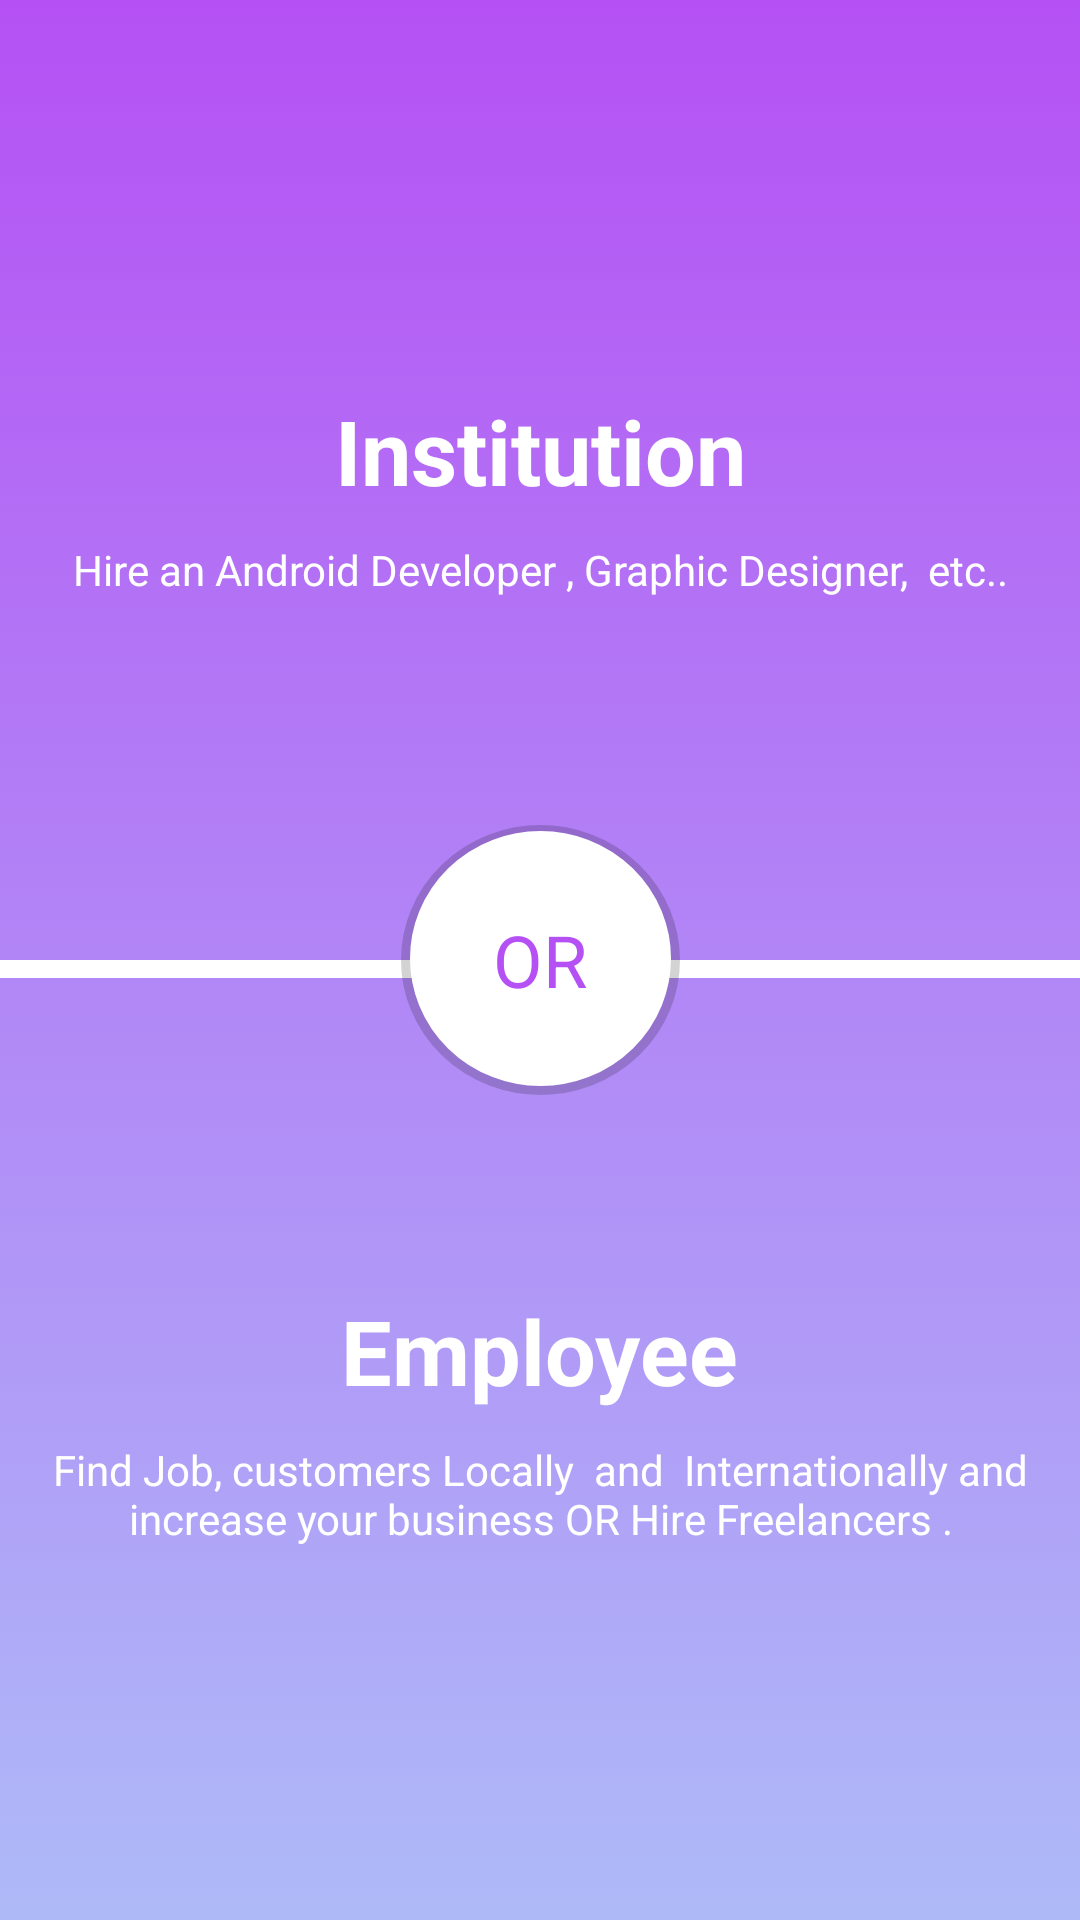

The Android layout XML behind this screen, and the referenced resources:
<!-- AndroidManifest.xml: activity theme Theme.AppCompat.Light.NoActionBar.FullScreen -->
<!-- res/layout/activity_select_type.xml -->
<?xml version="1.0" encoding="utf-8"?>
<androidx.constraintlayout.widget.ConstraintLayout xmlns:android="http://schemas.android.com/apk/res/android"
    xmlns:app="http://schemas.android.com/apk/res-auto"
    xmlns:tools="http://schemas.android.com/tools"
    android:layout_width="match_parent"
    android:layout_height="match_parent"
    android:background="@drawable/full_gradient_background"
    tools:context=".ui.activities.login_and_createAccount.SelectTypeActivity">

    <androidx.constraintlayout.widget.Guideline
        android:id="@+id/guideline"
        android:layout_width="0dp"
        android:layout_height="0dp"
        android:orientation="horizontal"
        app:layout_constraintGuide_percent="0.5" />

    <LinearLayout
        android:id="@+id/up"
        android:layout_width="match_parent"

        android:layout_height="0dp"
        android:layout_marginBottom="4dp"
        android:orientation="vertical"
        app:layout_constraintBottom_toTopOf="@+id/guideline"
        app:layout_constraintEnd_toEndOf="parent"
        app:layout_constraintHorizontal_bias="1.0"
        app:layout_constraintStart_toStartOf="parent"
        app:layout_constraintTop_toTopOf="parent"
        app:layout_constraintVertical_bias="0.0">


        <androidx.constraintlayout.widget.ConstraintLayout
            android:id="@+id/up1"
            android:layout_width="match_parent"
            android:layout_height="match_parent"
            android:layout_weight="2">

            <ImageView
                android:id="@+id/instTypeImage"
                android:layout_width="wrap_content"
                android:layout_height="wrap_content"
                android:layout_gravity="center"
                android:layout_marginTop="120dp"
                android:layout_weight="2"
                android:contentDescription="institute"
                app:layout_constraintEnd_toEndOf="parent"
                app:layout_constraintStart_toStartOf="parent"
                app:layout_constraintTop_toTopOf="parent"
                app:srcCompat="@drawable/ic_institute_type" />

            <TextView
                android:id="@+id/instDescText"
                android:layout_width="match_parent"
                android:layout_height="wrap_content"
                android:layout_gravity="center"
                android:layout_marginTop="10dp"
                android:layout_marginBottom="83dp"
                android:layout_weight="1"
                android:gravity="center"
                android:text="Hire an Android Developer , Graphic Designer,  etc.."
                android:textColor="@color/whiteColor"
                android:textSize="14sp"
                app:layout_constraintBottom_toBottomOf="parent"
                app:layout_constraintEnd_toEndOf="parent"
                app:layout_constraintHorizontal_bias="0.0"
                app:layout_constraintStart_toStartOf="parent"
                app:layout_constraintTop_toBottomOf="@+id/instTypeText"
                app:layout_constraintVertical_bias="0.0" />

            <TextView
                android:id="@+id/instTypeText"
                android:layout_width="wrap_content"
                android:layout_height="wrap_content"
                android:layout_gravity="center"
                android:layout_marginTop="10dp"
                android:layout_weight="1"
                android:gravity="center"
                android:text="Institution"
                android:textColor="@color/whiteColor"
                android:textSize="30sp"
                android:textStyle="bold"
                app:layout_constraintEnd_toEndOf="parent"
                app:layout_constraintStart_toStartOf="parent"
                app:layout_constraintTop_toBottomOf="@+id/instTypeImage" />
        </androidx.constraintlayout.widget.ConstraintLayout>

    </LinearLayout>


    <LinearLayout
        android:id="@+id/down"
        android:layout_width="match_parent"
        android:layout_height="0dp"
        android:background="@drawable/type_layout_border"
        android:orientation="vertical"
        android:paddingTop="100dp"
        app:layout_constraintBottom_toBottomOf="parent"
        app:layout_constraintEnd_toEndOf="parent"
        app:layout_constraintHorizontal_bias="0.0"
        app:layout_constraintStart_toStartOf="parent"
        app:layout_constraintTop_toTopOf="@id/guideline"
        app:layout_constraintVertical_bias="1.0">

        <ImageView
            android:id="@+id/empTypeImage"
            android:layout_width="match_parent"
            android:layout_height="wrap_content"
            app:srcCompat="@drawable/ic_suitcase" />

        <TextView
            android:id="@+id/empTypeText"
            android:layout_width="wrap_content"
            android:layout_height="wrap_content"
            android:layout_gravity="center"
            android:layout_marginTop="10dp"

            android:gravity="center"
            android:text="Employee"
            android:textColor="@color/whiteColor"
            android:textSize="30dp"
            android:textStyle="bold"
            app:layout_constraintEnd_toEndOf="parent"
            app:layout_constraintStart_toStartOf="parent"
            app:layout_constraintTop_toBottomOf="@+id/imageView8" />


        <TextView
            android:id="@+id/empDescText"
            android:layout_width="match_parent"
            android:layout_height="wrap_content"
            android:layout_gravity="center"
            android:layout_marginTop="10dp"
            android:gravity="center"
            android:text="Find Job, customers Locally  and  Internationally and increase your business OR Hire Freelancers ."
            android:textColor="@color/whiteColor"
            android:textSize="14sp"
            app:layout_constraintBottom_toBottomOf="parent"
            app:layout_constraintEnd_toEndOf="parent"
            app:layout_constraintStart_toStartOf="parent"
            app:layout_constraintTop_toBottomOf="@+id/textView6" />
    </LinearLayout>

    <TextView
        android:id="@+id/orType_text"
        android:layout_width="93dp"
        android:layout_height="90dp"
        android:background="@drawable/circle_with_shadow"
        android:gravity="center"
        android:text="OR"
        android:textColor="@color/purpleColor"
        android:textSize="24sp"
        app:layout_constraintBottom_toBottomOf="@id/guideline"
        app:layout_constraintEnd_toEndOf="parent"
        app:layout_constraintStart_toStartOf="parent"
        app:layout_constraintTop_toTopOf="@id/guideline" />


</androidx.constraintlayout.widget.ConstraintLayout>
<!-- resources referenced by this layout -->
<resources>
  <color name="purpleColor">#B551F4</color>
  <color name="whiteColor">#FFFFFF</color>
  <!-- drawable circle_with_shadow (drawable) -->
  <?xml version="1.0" encoding="utf-8"?>
  <layer-list xmlns:android="http://schemas.android.com/apk/res/android">
      <item>
          <shape android:shape="oval">
              <stroke
                  android:width="8dp"
  
                  android:color="#2C000000"
                  />
          </shape>
      </item>
  
  
      <item
          android:right="3dp"
          android:left="3dp"
          android:top="2dp"
          android:bottom="3dp"
          >
          <shape
              android:shape="oval">
  
              <solid
                  android:color="@color/whiteColor" />
  
              <size
                  android:width="100dp"
                  android:height="100dp"/>
              <stroke
                  android:width="4dp"
                  android:color="@color/whiteColor"
                  />
              <corners android:bottomLeftRadius="50dp"
                  android:bottomRightRadius="50dp"
                  android:topLeftRadius="50dp"
                  android:topRightRadius="50dp"
  
                  />
              <item android:name="android:shadowColor">#000000</item>
  
          </shape>
  
      </item>
  </layer-list>
  <!-- drawable full_gradient_background (drawable) -->
  <?xml version="1.0" encoding="utf-8"?>
  <selector xmlns:android="http://schemas.android.com/apk/res/android">
  
      <item>
  
          <shape>
  
              <gradient
                  android:angle="-45"
                  android:startColor="@color/purpleColor"
                  android:endColor="@color/blueColor"
                  android:type="linear"/>
          </shape>
  
      </item>
  
  </selector>
  <!-- drawable ic_institute_type: vector/xml drawable (drawable, 5494 chars, omitted) -->
  <!-- drawable ic_suitcase (drawable) -->
  <vector xmlns:android="http://schemas.android.com/apk/res/android"
      android:width="115dp"
      android:height="115dp"
      android:viewportWidth="24"
      android:viewportHeight="24">
    <path
        android:fillColor="@color/whiteColor"
        android:pathData="m15,6.5c-0.552,0 -1,-0.448 -1,-1v-1.5h-4v1.5c0,0.552 -0.448,1 -1,1s-1,-0.448 -1,-1v-1.5c0,-1.103 0.897,-2 2,-2h4c1.103,0 2,0.897 2,2v1.5c0,0.552 -0.448,1 -1,1z"/>
    <path
        android:fillColor="@color/whiteColor"
        android:pathData="m12.71,15.38c-0.18,0.07 -0.44,0.12 -0.71,0.12s-0.53,-0.05 -0.77,-0.14l-11.23,-3.74v7.63c0,1.52 1.23,2.75 2.75,2.75h18.5c1.52,0 2.75,-1.23 2.75,-2.75v-7.63z"/>
    <path
        android:fillColor="@color/whiteColor"
        android:pathData="m24,7.75v2.29l-11.76,3.92c-0.08,0.03 -0.16,0.04 -0.24,0.04s-0.16,-0.01 -0.24,-0.04l-11.76,-3.92v-2.29c0,-1.52 1.23,-2.75 2.75,-2.75h18.5c1.52,0 2.75,1.23 2.75,2.75z"/>
  </vector>
  <!-- drawable type_layout_border (drawable) -->
  <?xml version="1.0" encoding="utf-8"?>
  <layer-list xmlns:android="http://schemas.android.com/apk/res/android"
      android:layout_width="match_parent"
      android:layout_height="1dp">
  
      <item
          android:left="-20dp"
          android:right="-20dp"
          android:top="-8dp"
          android:bottom="-20dp">
          <shape
              android:shape="rectangle">
              <stroke
                  android:width="14dp"
                  android:color="@color/whiteColor" />
              <solid android:color="@android:color/transparent" />
          </shape>
      </item>
  
  </layer-list>
  <style name="Theme.AppCompat.Light.NoActionBar.FullScreen" parent="@style/Theme.AppCompat.Light.NoActionBar">
          <item name="android:windowNoTitle">true</item>
          <item name="android:windowActionBar">false</item>
          <item name="android:windowFullscreen">false</item>
          <item name="android:windowLightStatusBar">true</item>
          <item name="android:windowTranslucentStatus">true</item>
          <item name="android:navigationBarColor">@color/whiteColor</item>
          <item name="android:windowLightNavigationBar">true</item>
      </style>
  <color name="blueColor">#AEBAF8</color>
</resources>
